Run: headless pygame with SDL's dummy video driver; simulated clock (each Clock.tick advances the game by its frame time, no real sleeping); random seed 0; keys injected as events and as key.get_pressed() state; mouse plan: one left click at the window centre at the start of phase 2, then a move to the lower-right quarter at the start of phase 3.
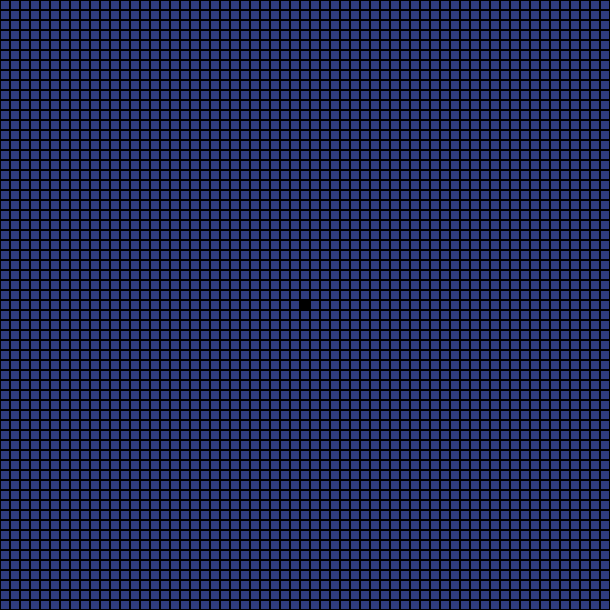
Frame 1 of 4 · flips 1–60 · no input
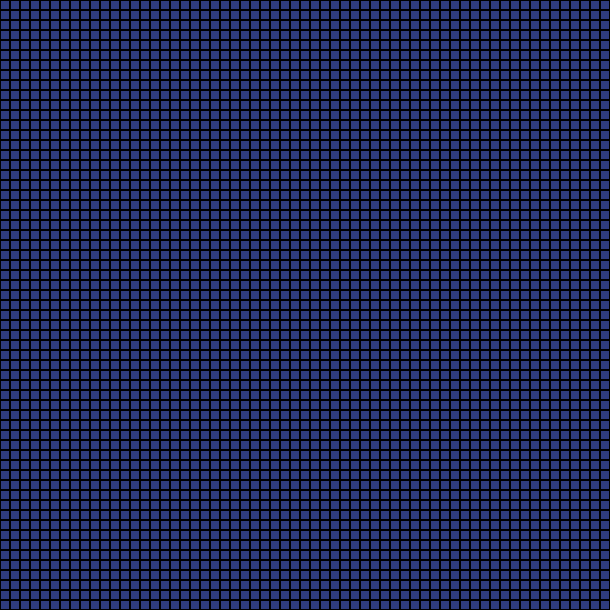
Frame 2 of 4 · flips 61–180 · clicked the window centre · tapped SPACE, RETURN · held RIGHT (→), D
Frame 3 of 4 · flips 181–300 · moved the mouse to the lower-right quarter · held DOWN (↓), S · screen unchanged from frame 2, image omitted
Frame 4 of 4 · flips 301–420 · held LEFT (←), A, UP (↑), W · screen unchanged from frame 3, image omitted

The pygame program that drew these frames:

import pygame
import sys

# Parameters
b = 1.65 
play_color = (251, 234, 235) # Pastel Pink
pause_color = (0, 0, 0) # Black
background_color = (47, 60, 126) # Blue
grid_color = (0, 0, 0) # Black
cell_size = 10
width, height = 610, 610
tick_rate = 50

pygame.init()

screen = pygame.display.set_mode((width, height))
pygame.display.set_caption('Prisoners Dilemma Cellular Automaton')

COOPERATE = 0
DEFECT = 1

# Grid dimensions
grid_width = width // cell_size
grid_height = height // cell_size

# Cell states array
cell_states = [[0] * grid_height for _ in range(grid_width)]
cell_states[grid_width // 2][grid_height // 2] = 1

paused = True
states = 2

def draw_grid():
    for x in range(grid_width):
        for y in range(grid_height):
            rect = pygame.Rect(x * cell_size, y * cell_size, cell_size, cell_size)
            if cell_states[x][y] == 1:
                color = play_color
                if paused:
                    color = pause_color
                pygame.draw.rect(screen, color, rect)
            pygame.draw.rect(screen, grid_color, rect, 1)  # Grid line color

def handle_click(pos):
    x, y = pos
    grid_x = x // cell_size
    grid_y = y // cell_size
    cell_states[grid_x][grid_y] = (cell_states[grid_x][grid_y] + 1) % states

def get_score(x, y):
    score = 0
    cell_state = cell_states[x][y]
    for i in range(-1, 2):
        for j in range(-1, 2):
            if 0 <= x + i < grid_width and 0 <= y + j < grid_height:
                if i == 0 and j == 0:
                    continue
                if cell_states[x + i][y + j] == COOPERATE:
                    if cell_state == COOPERATE:
                        score += 1
                    else:
                        score += b
    return score

def update_cell(x, y, scores):
    max_score = 0
    max_state = COOPERATE
    for i in range(-1, 2):
        for j in range(-1, 2):
            if 0 <= x + i < grid_width and 0 <= y + j < grid_height:
                if scores[x + i][y + j] > max_score:
                    max_score = scores[x + i][y + j]
                    max_state = cell_states[x + i][y + j]
    return max_state

# Main loop
running = True
while running:
    for event in pygame.event.get():
        if event.type == pygame.QUIT:
            running = False
        if event.type == pygame.MOUSEBUTTONDOWN:
            handle_click(pygame.mouse.get_pos())
        if event.type == pygame.KEYDOWN:
            if event.key == pygame.K_SPACE:
                paused = not paused
            if event.key == pygame.K_c:
                cell_states = [[0] * grid_height for _ in range(grid_width)]
                cell_states[grid_width // 2][grid_height // 2] = 1
    screen.fill(background_color)
    draw_grid()
    if not paused:
        next_states = [[0] * grid_height for _ in range(grid_width)]
        scores = [[0] * grid_height for _ in range(grid_width)]
        for x in range(grid_width):
            for y in range(grid_height):
                scores[x][y] = get_score(x, y)
        for x in range(grid_width):
            for y in range(grid_height):
                next_states[x][y] = update_cell(x, y, scores)
        cell_states = next_states
    pygame.display.flip()
    pygame.time.delay(tick_rate)

pygame.quit()
sys.exit()
